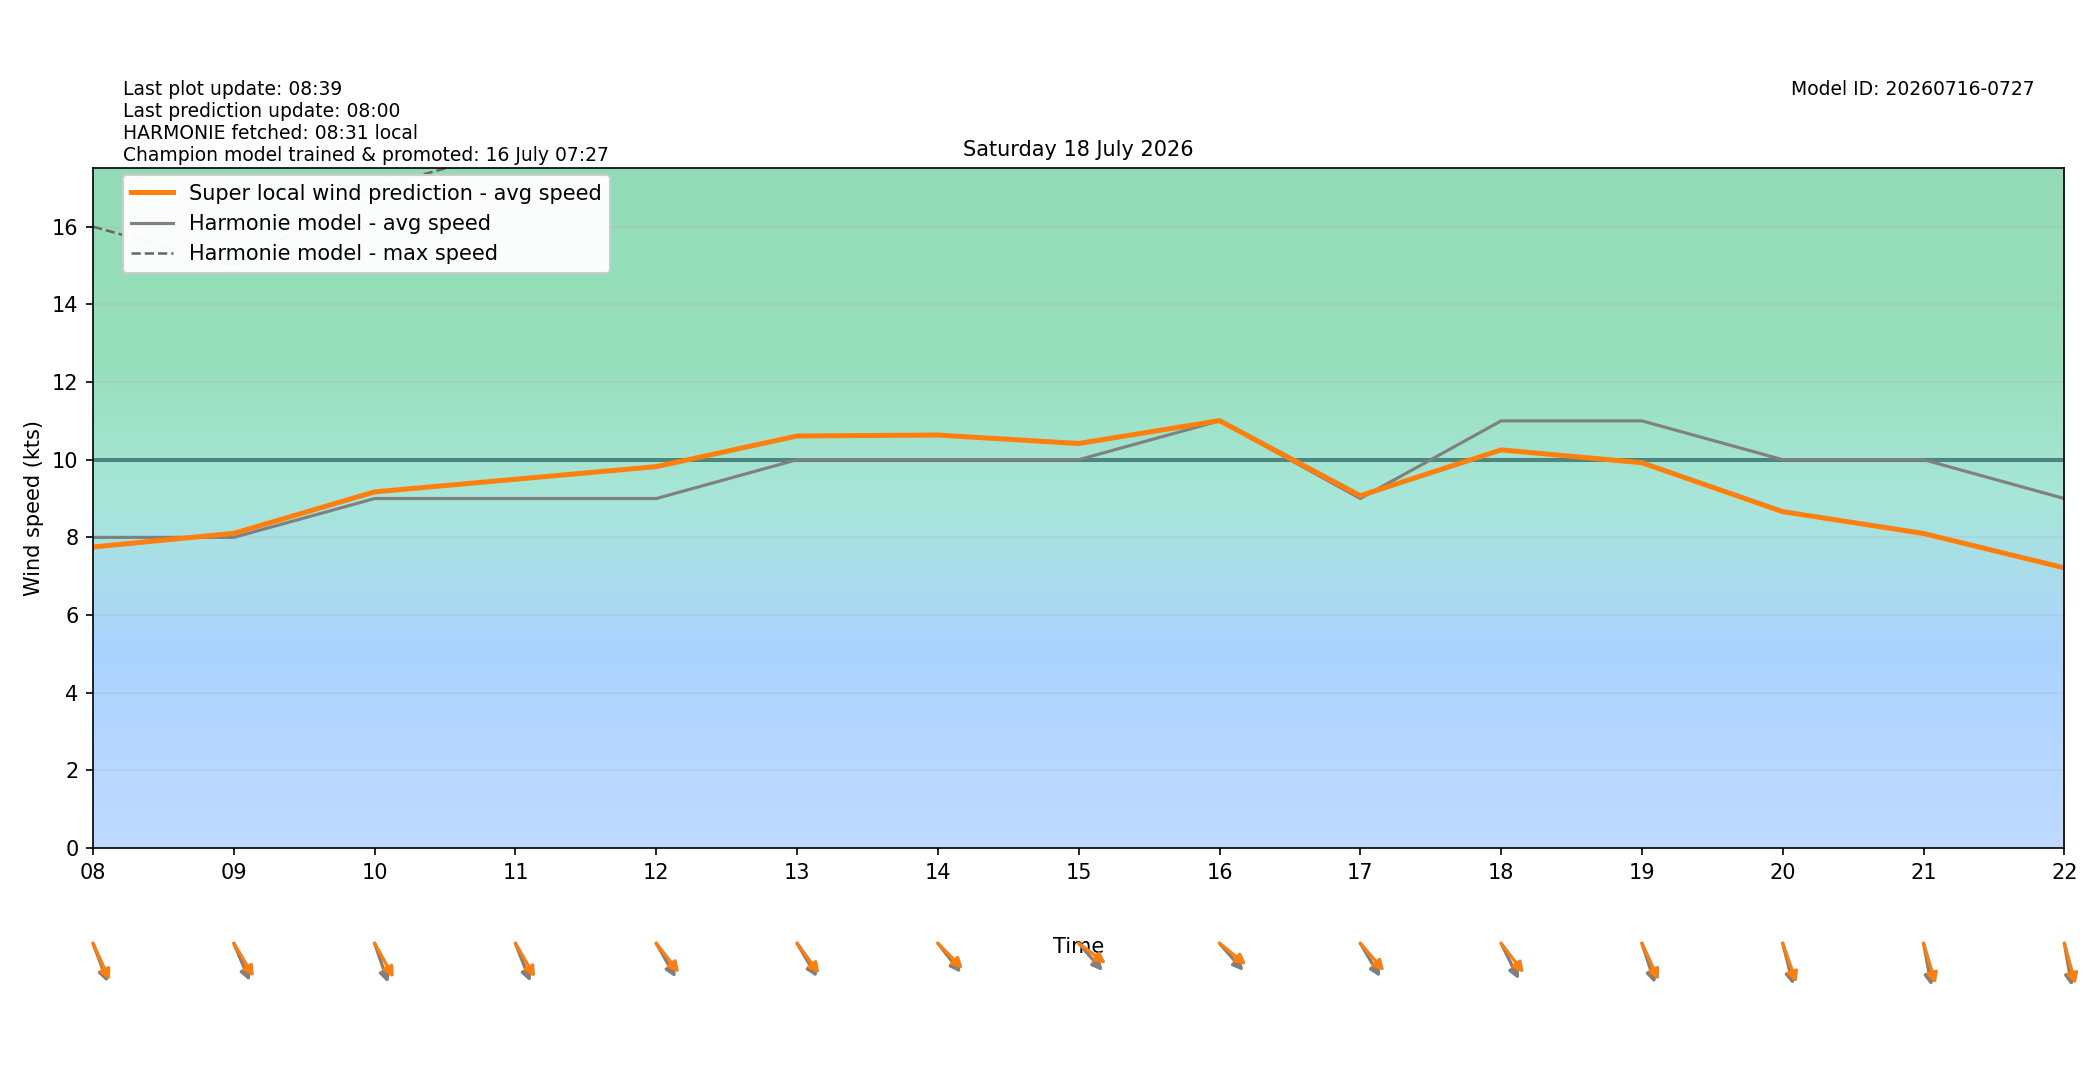

Values plotted in this chart, from the file beside it:
target_time_utc, target_time_local, hour_utc, hour_local, forecast_wind_speed, forecast_wind_min, forecast_wind_max, lstm_pred_wind_speed, delta_speed_lstm_minus_forecast, forecast_wind_dir_deg, lstm_pred_wind_dir_deg, delta_dir_lstm_minus_forecast
2026-07-17T22:00:00Z, 2026-07-18T00:00:00+0200, 22, 00, 5.0, 5.0, 9.0, 3.897, -1.103, 327.0, 332.4, 5.361
2026-07-17T23:00:00Z, 2026-07-18T01:00:00+0200, 23, 01, 6.0, 6.0, 12.0, 4.995, -1.005, 309.0, 308.7, -0.2594
2026-07-18T00:00:00Z, 2026-07-18T02:00:00+0200, 00, 02, 9.0, 9.0, 15.0, 7.367, -1.633, 305.0, 305.7, 0.6734
2026-07-18T01:00:00Z, 2026-07-18T03:00:00+0200, 01, 03, 9.0, 9.0, 17.0, 7.807, -1.193, 302.0, 301.5, -0.4635
2026-07-18T02:00:00Z, 2026-07-18T04:00:00+0200, 02, 04, 9.0, 9.0, 17.0, 8.056, -0.9439, 301.0, 300.6, -0.4266
2026-07-18T03:00:00Z, 2026-07-18T05:00:00+0200, 03, 05, 9.0, 9.0, 16.0, 8.142, -0.8581, 304.0, 297.5, -6.534
2026-07-18T04:00:00Z, 2026-07-18T06:00:00+0200, 04, 06, 9.0, 9.0, 16.0, 8.244, -0.7564, 310.0, 304.9, -5.105
2026-07-18T05:00:00Z, 2026-07-18T07:00:00+0200, 05, 07, 9.0, 9.0, 16.0, 8.225, -0.7751, 322.0, 317.6, -4.374
2026-07-18T06:00:00Z, 2026-07-18T08:00:00+0200, 06, 08, 8.0, 8.0, 16.0, 7.752, -0.2481, 332.0, 327.3, -4.732
2026-07-18T07:00:00Z, 2026-07-18T09:00:00+0200, 07, 09, 8.0, 8.0, 15.0, 8.105, 0.1046, 329.0, 319.8, -9.202
2026-07-18T08:00:00Z, 2026-07-18T10:00:00+0200, 08, 10, 9.0, 9.0, 17.0, 9.171, 0.1713, 334.0, 321.8, -12.25
2026-07-18T09:00:00Z, 2026-07-18T11:00:00+0200, 09, 11, 9.0, 9.0, 18.0, 9.497, 0.497, 331.0, 320.8, -10.25
2026-07-18T10:00:00Z, 2026-07-18T12:00:00+0200, 10, 12, 9.0, 9.0, 19.0, 9.821, 0.821, 321.0, 312.2, -8.757
2026-07-18T11:00:00Z, 2026-07-18T13:00:00+0200, 11, 13, 10.0, 10.0, 19.0, 10.61, 0.6107, 320.0, 313.9, -6.094
2026-07-18T12:00:00Z, 2026-07-18T14:00:00+0200, 12, 14, 10.0, 10.0, 20.0, 10.63, 0.6347, 312.0, 305.7, -6.257
2026-07-18T13:00:00Z, 2026-07-18T15:00:00+0200, 13, 15, 10.0, 10.0, 19.0, 10.42, 0.4168, 309.0, 297.7, -11.31
2026-07-18T14:00:00Z, 2026-07-18T16:00:00+0200, 14, 16, 11.0, 11.0, 21.0, 11.01, 0.006834, 309.0, 299.6, -9.436
2026-07-18T15:00:00Z, 2026-07-18T17:00:00+0200, 15, 17, 9.0, 9.0, 20.0, 9.074, 0.07376, 320.0, 309.3, -10.68
2026-07-18T16:00:00Z, 2026-07-18T18:00:00+0200, 16, 18, 11.0, 11.0, 21.0, 10.25, -0.7469, 325.0, 312.6, -12.38
2026-07-18T17:00:00Z, 2026-07-18T19:00:00+0200, 17, 19, 11.0, 11.0, 23.0, 9.922, -1.078, 335.0, 327.1, -7.943
2026-07-18T18:00:00Z, 2026-07-18T20:00:00+0200, 18, 20, 10.0, 10.0, 20.0, 8.663, -1.337, 340.0, 333.7, -6.279
2026-07-18T19:00:00Z, 2026-07-18T21:00:00+0200, 19, 21, 10.0, 10.0, 18.0, 8.1, -1.9, 345.0, 337, -8.026
2026-07-18T20:00:00Z, 2026-07-18T22:00:00+0200, 20, 22, 9.0, 9.0, 18.0, 7.215, -1.785, 346.0, 338.8, -7.193
2026-07-18T21:00:00Z, 2026-07-18T23:00:00+0200, 21, 23, 10.0, 10.0, 18.0, 7.774, -2.226, 336.0, 328.8, -7.178
